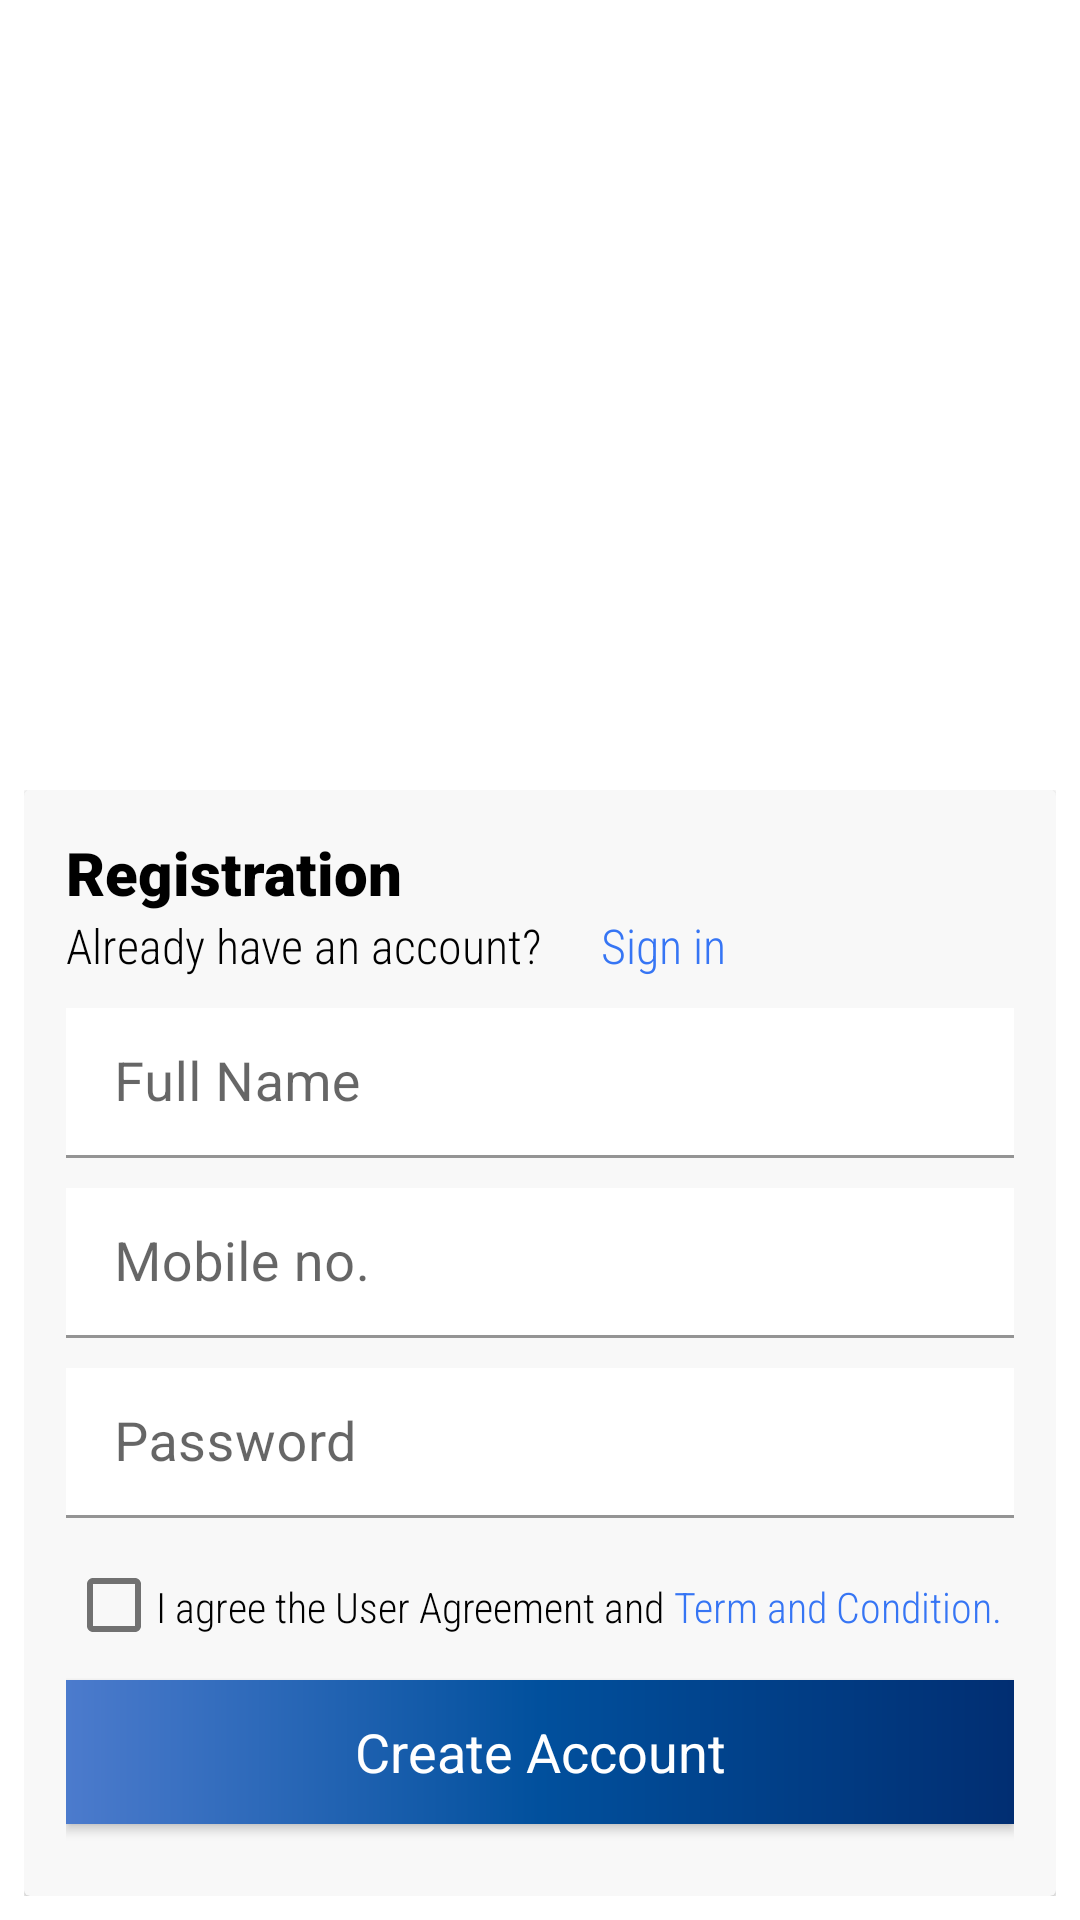

Layout XML and referenced resources for this Android screen:
<!-- AndroidManifest.xml: application theme Theme.LoginUi -->
<!-- res/layout/fragment_sign_up.xml -->
<?xml version="1.0" encoding="utf-8"?>
<layout xmlns:android="http://schemas.android.com/apk/res/android"
    xmlns:tools="http://schemas.android.com/tools"
    xmlns:app="http://schemas.android.com/apk/res-auto">

    <data>

    </data>

    <FrameLayout
        android:layout_width="match_parent"
        android:layout_height="match_parent"
        tools:context=".LoginFragment">

        <LinearLayout
            android:layout_width="match_parent"
            android:layout_height="match_parent"
            android:padding="8dp"
            android:background="@color/white"
            android:orientation="vertical">


            <RelativeLayout
                android:layout_width="match_parent"
                android:layout_height="match_parent">

                <ImageView
                    android:layout_width="wrap_content"
                    android:layout_height="wrap_content"
                    android:layout_above="@+id/cardviewlayout"
                    android:layout_alignParentTop="true"
                    android:layout_centerHorizontal="true"
                    android:minHeight="300dp"
                    android:src="@drawable/registration_form_login_user" />

                <RelativeLayout
                    android:id="@+id/cardviewlayout"
                    android:layout_width="wrap_content"
                    android:layout_height="wrap_content"
                    android:layout_alignParentBottom="true">

                    <androidx.cardview.widget.CardView
                        android:layout_width="match_parent"
                        android:layout_height="wrap_content"
                        app:cardBackgroundColor="#F8F8F8"
                        android:elevation="10dp">

                        <LinearLayout
                            android:layout_width="match_parent"
                            android:layout_height="match_parent"
                            android:padding="14dp"
                            android:orientation="vertical">


                            <TextView
                                android:layout_width="wrap_content"
                                android:layout_height="wrap_content"
                                android:fontFamily="sans-serif-black"
                                android:text="Registration"
                                android:textColor="@color/black"
                                android:textSize="20dp" />

                            <LinearLayout
                                android:layout_width="wrap_content"
                                android:layout_height="wrap_content"
                                android:orientation="horizontal">

                                <TextView
                                    android:layout_width="wrap_content"
                                    android:layout_height="wrap_content"
                                    android:fontFamily="sans-serif-condensed-light"
                                    android:text="Already have an account?"
                                    android:textColor="@color/black"
                                    android:textSize="16dp" />

                                <TextView
                                    android:id="@+id/signup"
                                    android:layout_width="wrap_content"
                                    android:layout_height="wrap_content"
                                    android:layout_marginStart="20dp"
                                    android:fontFamily="sans-serif-condensed-light"
                                    android:text="Sign in"
                                    android:textColor="@color/colorBlue"
                                    android:textSize="16dp" />

                            </LinearLayout>

                            <com.google.android.material.textfield.TextInputLayout
                                android:layout_width="match_parent"
                                android:layout_height="match_parent">
                                <com.google.android.material.textfield.TextInputEditText
                                    android:layout_width="match_parent"
                                    android:layout_height="50dp"
                                    android:background="@color/white"
                                    android:hint="Full Name"
                                    android:textSize="18dp"
                                    android:layout_marginTop="10dp" />
                            </com.google.android.material.textfield.TextInputLayout>

                            <com.google.android.material.textfield.TextInputLayout
                                android:layout_width="match_parent"
                                android:layout_height="match_parent"
                                >
                                <com.google.android.material.textfield.TextInputEditText
                                    android:layout_width="match_parent"
                                    android:layout_height="50dp"
                                    android:background="@color/white"
                                    android:hint="Mobile no."
                                    android:textSize="18dp"
                                    android:layout_marginTop="10dp" />
                            </com.google.android.material.textfield.TextInputLayout>


                            <com.google.android.material.textfield.TextInputLayout
                                android:layout_width="match_parent"
                                android:layout_height="match_parent">
                                <com.google.android.material.textfield.TextInputEditText
                                    android:layout_width="match_parent"
                                    android:layout_height="50dp"
                                    android:background="@color/white"
                                    android:hint="Password"
                                    android:textSize="18dp"
                                    android:layout_marginTop="10dp" />
                            </com.google.android.material.textfield.TextInputLayout>


                            <LinearLayout
                                android:layout_width="match_parent"
                                android:layout_height="wrap_content"
                                android:layout_marginTop="20dp"
                                android:gravity="start"
                                android:orientation="horizontal">

                                <CheckBox
                                    android:layout_width="30dp"
                                    android:layout_height="18dp"
                                    android:checked="false"
                                    android:clickable="true"/>
                                <TextView
                                    android:layout_width="wrap_content"
                                    android:layout_height="wrap_content"
                                    android:fontFamily="sans-serif-condensed-light"
                                    android:text="I agree the User Agreement and "
                                    android:textColor="@color/black"
                                    android:textSize="14dp" />

                                <TextView
                                    android:id="@+id/forgetPass"
                                    android:layout_width="wrap_content"
                                    android:layout_height="wrap_content"
                                    android:fontFamily="sans-serif-condensed-light"
                                    android:text="Term and Condition."
                                    android:textColor="@color/colorBlue"
                                    android:textSize="14dp"
                                    />
                            </LinearLayout>

                            <androidx.appcompat.widget.AppCompatButton
                                android:id="@+id/signupBtn"
                                android:layout_marginTop="15dp"
                                android:layout_width="match_parent"
                                android:layout_height="wrap_content"
                                android:background="@drawable/gradient"
                                android:fontFamily="sans-serif"
                                android:text="Create Account"
                                android:textAllCaps="false"
                                android:textColor="@color/white"
                                android:layout_marginBottom="10dp"
                                android:textSize="18sp" />



                        </LinearLayout>

                    </androidx.cardview.widget.CardView>
                </RelativeLayout>

            </RelativeLayout>

        </LinearLayout>
    </FrameLayout>
</layout>
<!-- resources referenced by this layout -->
<resources>
  <color name="black">#FF000000</color>
  <color name="colorBlue">#3675F4</color>
  <color name="white">#FFFFFFFF</color>
  <!-- drawable gradient (drawable) -->
  <?xml version="1.0" encoding="utf-8"?>
  <shape xmlns:android="http://schemas.android.com/apk/res/android">
  <gradient android:angle="360" android:startColor="@color/purple_200" android:centerColor="@color/purple_500"  android:endColor="@color/purple_700"   android:type="linear"/>
  </shape>
  <style name="Theme.LoginUi" parent="Theme.MaterialComponents.DayNight.NoActionBar">
          
          <item name="colorPrimary">@color/purple_500</item>
          <item name="colorPrimaryVariant">@color/purple_700</item>
          <item name="colorOnPrimary">@color/white</item>
          
          <item name="colorSecondary">@color/teal_200</item>
          <item name="colorSecondaryVariant">@color/teal_700</item>
          <item name="colorOnSecondary">@color/black</item>
          
          <item name="android:statusBarColor" tools:targetApi="l">@color/purple_200</item>
          <item name="colorControlNormal">@color/grey_dark</item>
          <item name="colorControlActivated">@color/purple_500</item>
          
      </style>
  <color name="purple_200">#4C7BCD</color>
  <color name="purple_500">#01509D</color>
  <color name="purple_700">#012E72</color>
  <color name="teal_200">#FF03DAC5</color>
  <color name="teal_700">#FF018786</color>
  <color name="grey_dark">#717171</color>
</resources>
